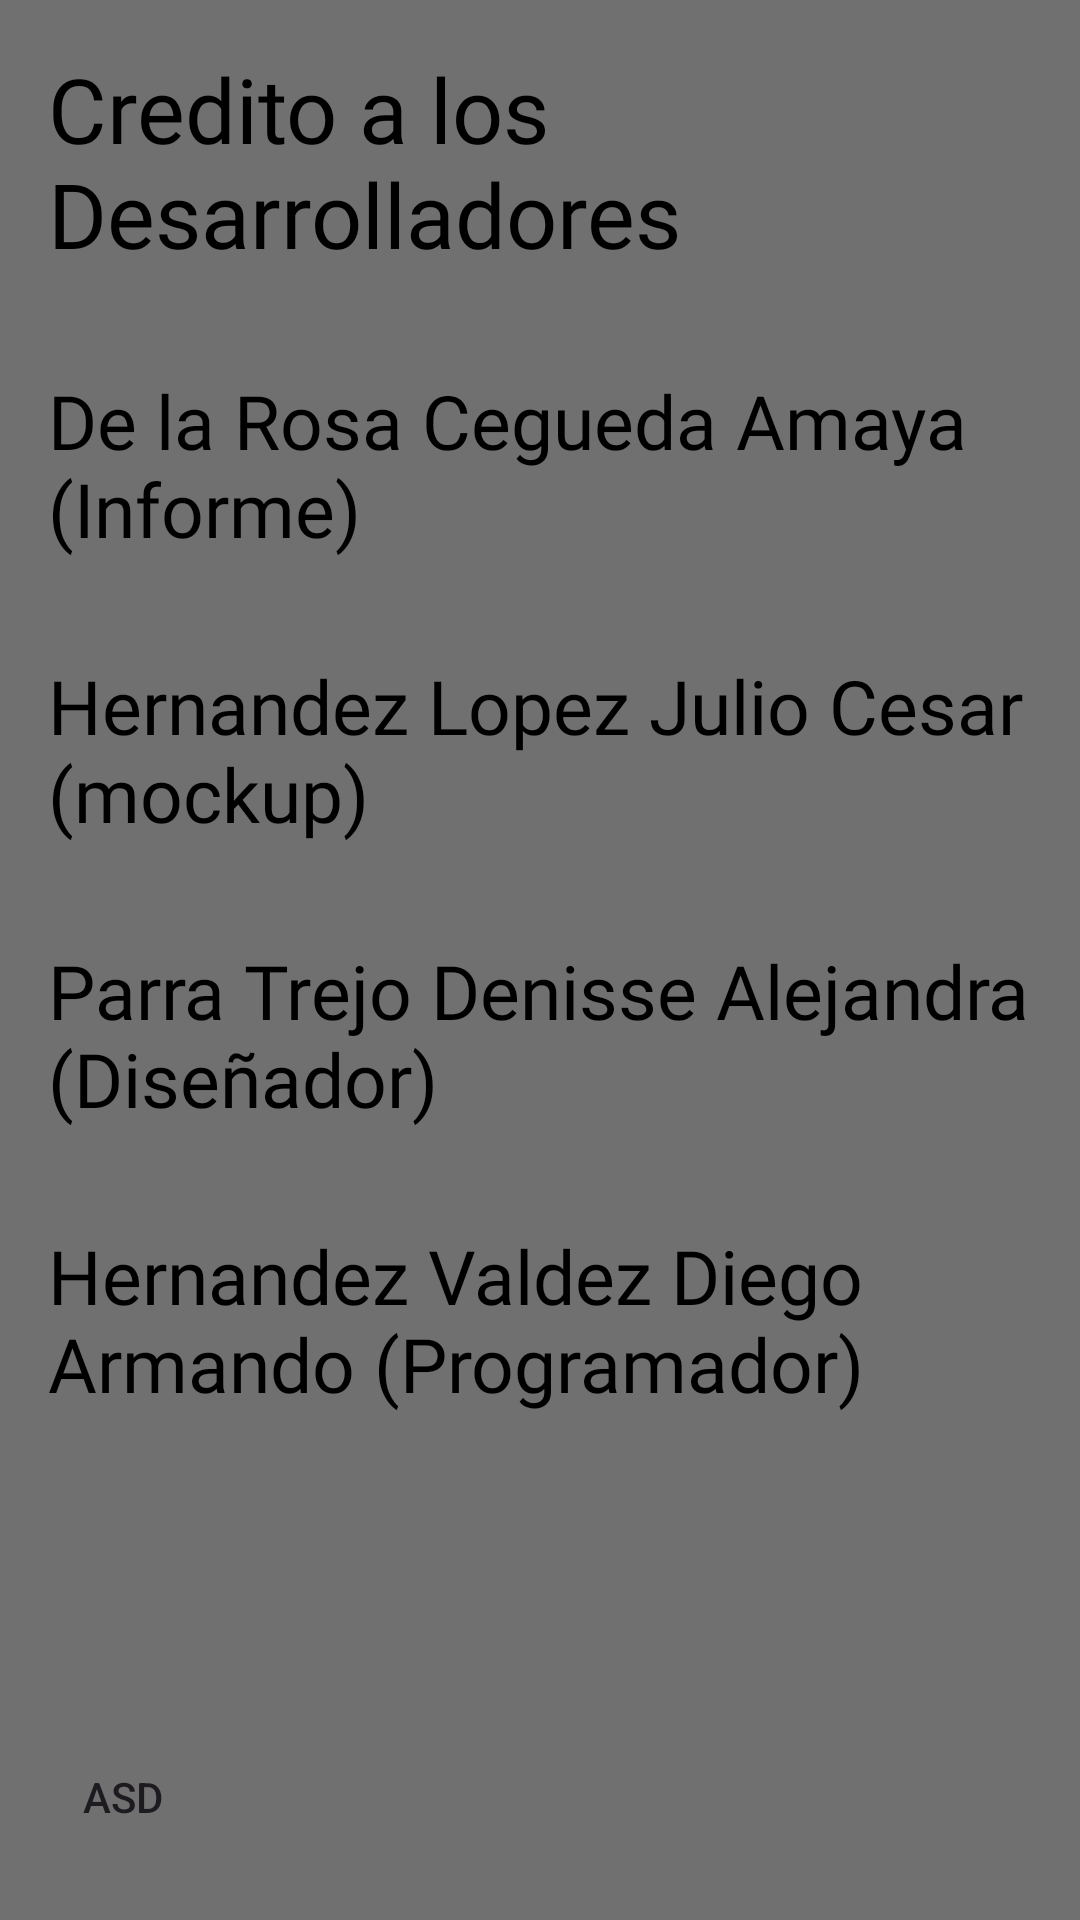

Reconstruct the res/layout file that produces this screen, plus the resources it refers to.
<!-- AndroidManifest.xml: application theme Theme.JAAD_Corps -->
<!-- res/layout/creditos.xml -->
<?xml version="1.0" encoding="utf-8"?>
<RelativeLayout xmlns:android="http://schemas.android.com/apk/res/android"
    xmlns:tools="http://schemas.android.com/tools"
    android:layout_width="match_parent"
    android:layout_height="match_parent"
    android:id="@+id/problemas"
    android:background="@drawable/homebackground"
    android:padding="16dp"
    tools:context=".Problemas">
    <LinearLayout
        android:layout_width="match_parent"
        android:layout_height="match_parent"
        android:orientation="vertical">


        <LinearLayout
            android:layout_width="match_parent"
            android:layout_height="wrap_content"
            android:orientation="vertical">

            <TextView
                android:layout_width="match_parent"
                android:layout_height="wrap_content"
                android:textSize="30sp"
                android:fontFamily="@font/revine"
                android:textColor="@color/black"
                android:text="Credito a los Desarrolladores"
                />
            <TextView
                android:layout_height="match_parent"
                android:layout_width="wrap_content"
                android:layout_marginTop="32dp"
                android:text="De la Rosa Cegueda Amaya (Informe)"
                android:fontFamily="@font/revine"
                android:textColor="@color/black"
                android:textSize="25dp"
                />
            <TextView
                android:layout_height="match_parent"
                android:layout_width="wrap_content"
                android:layout_marginTop="32dp"
                android:text="Hernandez Lopez Julio Cesar (mockup)"
                android:fontFamily="@font/revine"
                android:textColor="@color/black"
                android:textSize="25dp"
                />
            <TextView
                android:layout_height="match_parent"
                android:layout_width="wrap_content"
                android:layout_marginTop="32dp"
                android:text="Parra Trejo Denisse Alejandra (Diseñador)"
                android:fontFamily="@font/revine"
                android:textColor="@color/black"
                android:textSize="25dp"
                />
            <TextView
                android:layout_height="match_parent"
                android:layout_width="wrap_content"
                android:layout_marginTop="32dp"
                android:text="Hernandez Valdez Diego Armando (Programador)"
                android:fontFamily="@font/revine"
                android:textColor="@color/black"
                android:textSize="25dp"
                />


        </LinearLayout>

        <RelativeLayout
            android:layout_width="match_parent"
            android:layout_height="match_parent">

            <Button
                android:id="@+id/regresar"
                android:layout_width="50dp"
                android:layout_height="50dp"
                android:layout_alignParentBottom="true"
                android:text="asd"
                android:layout_alignParentEnd="false"
                android:background="@android:color/transparent"
                android:drawableBottom="@drawable/baseline_arrow_back_24"
                />

        </RelativeLayout>


    </LinearLayout>


</RelativeLayout>
<!-- resources referenced by this layout -->
<resources>
  <!-- drawable homebackground (drawable) -->
  <?xml version="1.0" encoding="utf-8"?>
  <shape xmlns:android="http://schemas.android.com/apk/res/android">
      <gradient android:type="linear" android:angle="100"
          android:startColor="#707070" android:endColor="#707070"
          />
  </shape>
  <style name="Theme.JAAD_Corps" parent="Base.Theme.JAAD_Corps" />
  <style name="Base.Theme.JAAD_Corps" parent="Theme.Material3.DayNight.NoActionBar">
          
          
      </style>
  <!-- not gathered from this repository: default colours our renderer supplied (Android Studio template values) -->
  <color name="black">#FF000000</color>
</resources>
